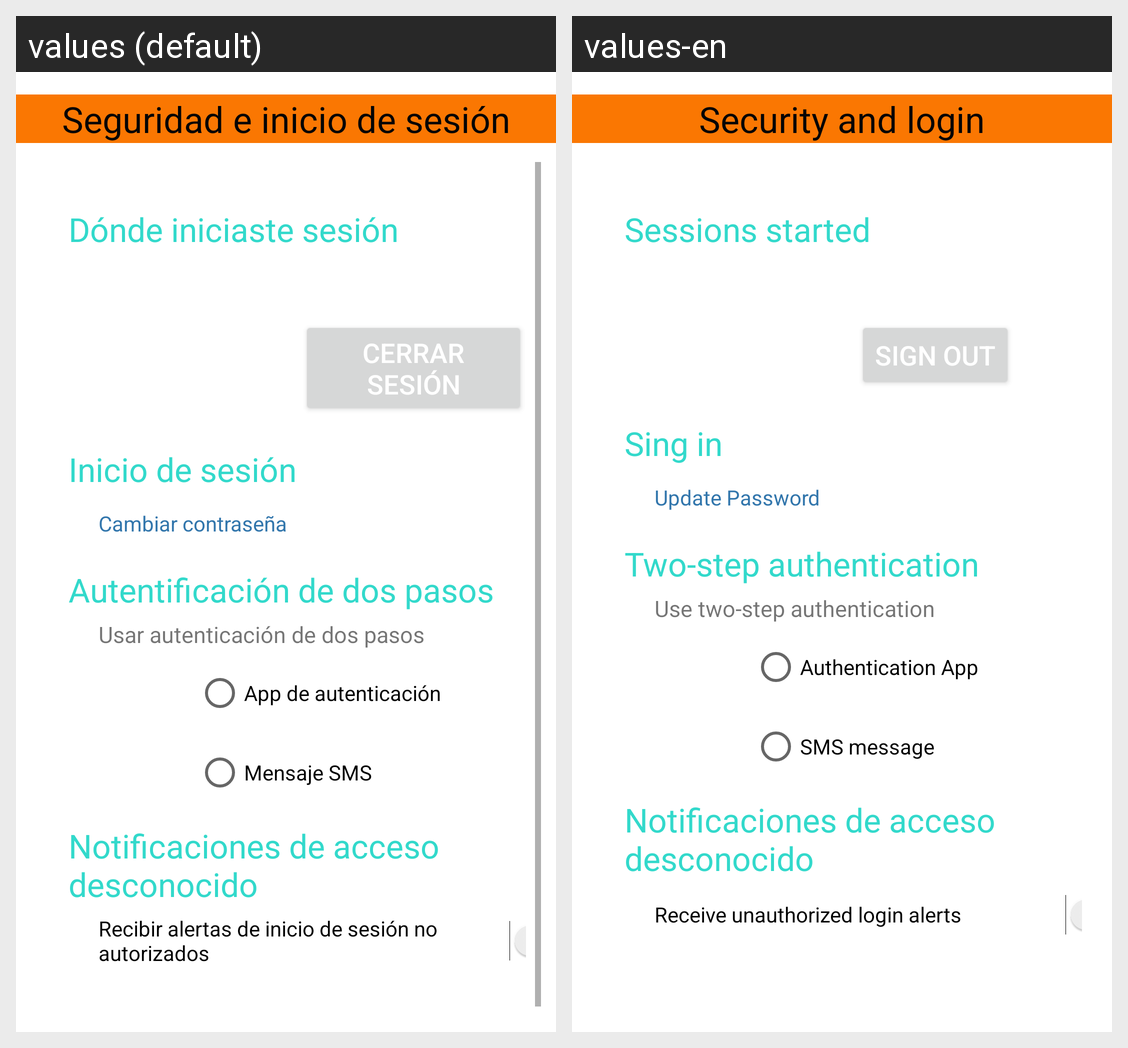

Here is an Android app screen in its default locale and in the app's own translations. Write out the translated-string differences for the strings that appear on this screen.
Android screen res/layout/fragment_settings_security.xml rendered under 2 locales, left to right: values (default), values-en. Device: Nexus 5 (rendered at 1080×1920; each locale shown at half size, 540×960, under a caption strip naming it); theme Theme.AgroSmart.
Strings drawn on this screen, with the default value and each locale's value (text and hints the layout hard-codes, and strings that could not be matched under every locale, appear in the picture but are not listed):

settings_security
  values: Seguridad e inicio de sesión
  values-en: Security and login

settings_security_title1
  values: Dónde iniciaste sesión
  values-en: Sessions started

settings_security_description1
  values: Cerrar sesión
  values-en: Sign out

settings_security_title2
  values: Inicio de sesión
  values-en: Sing in

settings_security_description2
  values: Cambiar contraseña
  values-en: Update Password

settings_security_title3
  values: Autentificación de dos pasos
  values-en: Two-step authentication

settings_security_description3
  values: Usar autenticación de dos pasos
  values-en: Use two-step authentication

settings_security_description4
  values: App de autenticación
  values-en: Authentication App

settings_security_description5
  values: Mensaje SMS
  values-en: SMS message

settings_security_title4
  values: Notificaciones de acceso desconocido
  values-en: Notificaciones de acceso desconocido

settings_security_description6
  values: Recibir alertas de inicio de sesión no autorizados
  values-en: Receive unauthorized login alerts
